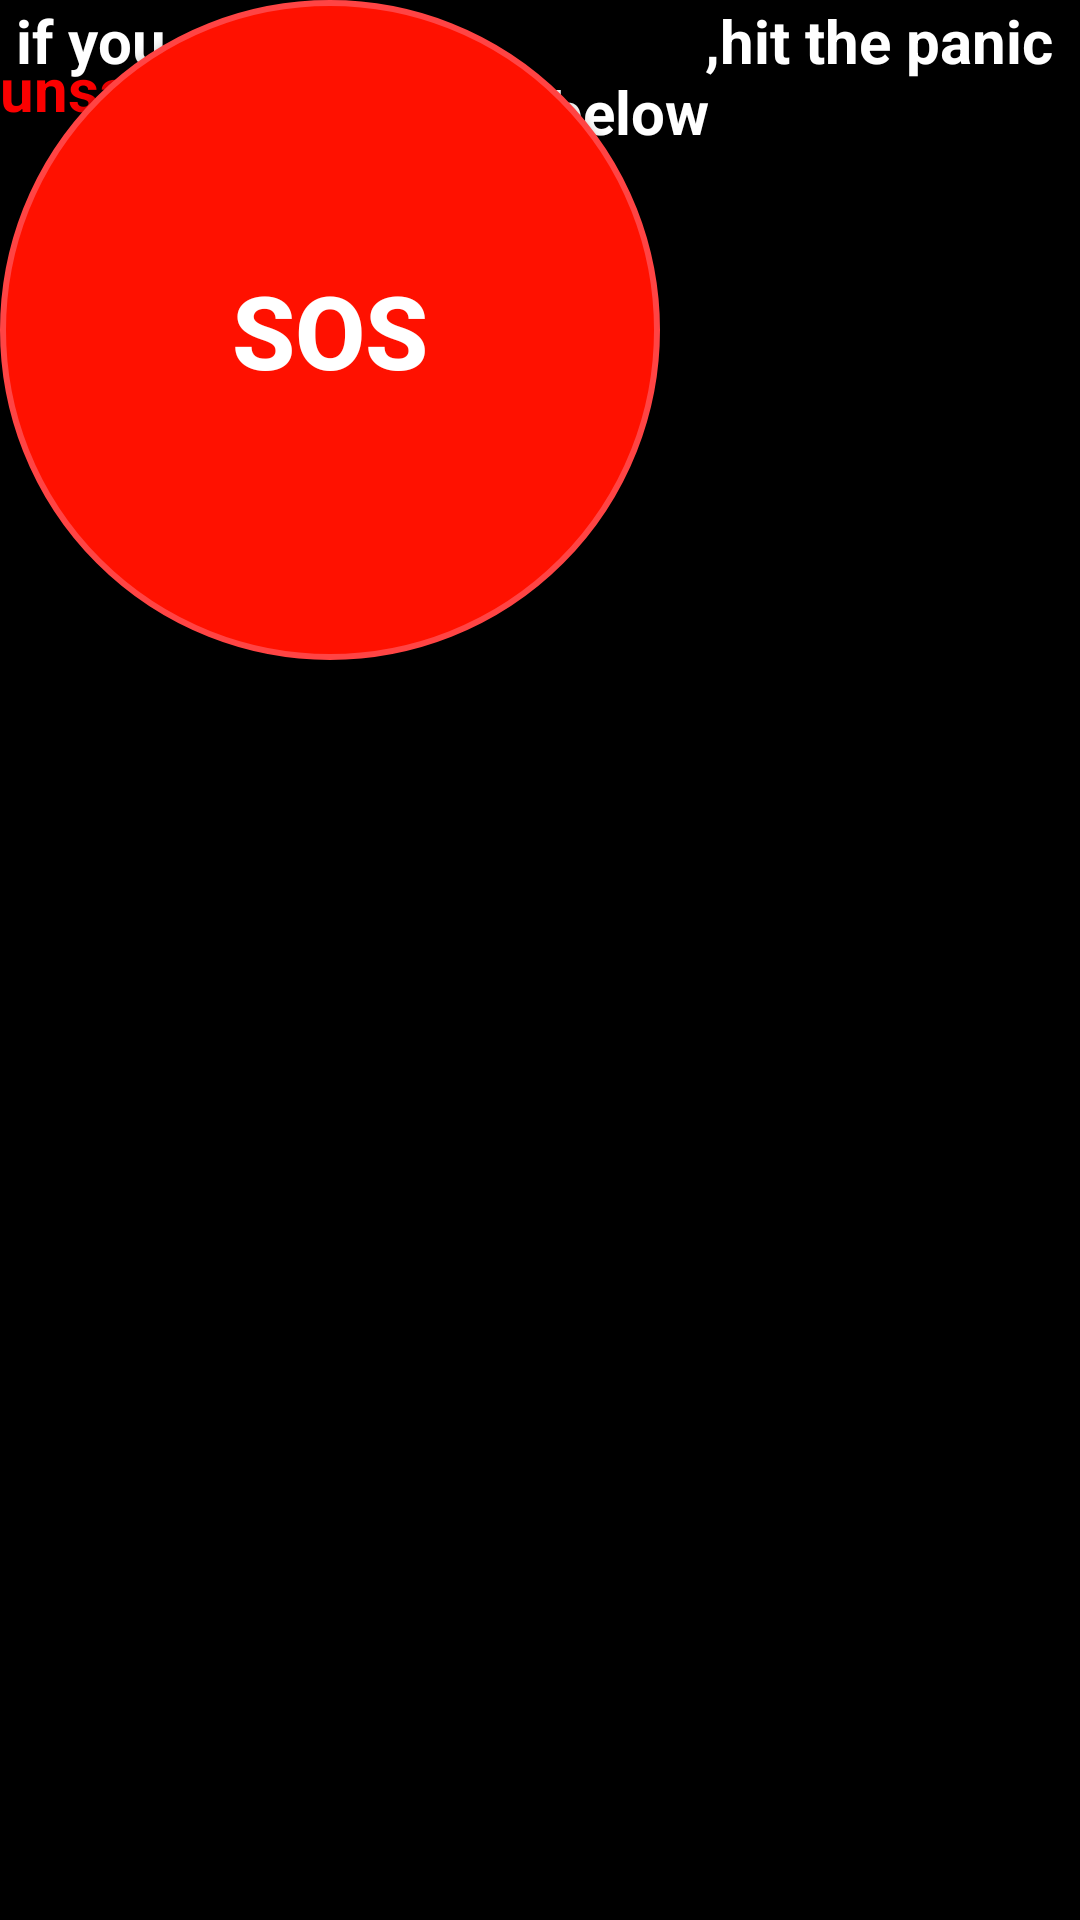

Write the Android layout XML for this screen, with the resource values it uses.
<!-- AndroidManifest.xml: application theme Theme.Material3.DayNight -->
<!-- res/layout/fragment_home_page.xml -->
<?xml version="1.0" encoding="utf-8"?>
<androidx.constraintlayout.widget.ConstraintLayout xmlns:android="http://schemas.android.com/apk/res/android"
    xmlns:app="http://schemas.android.com/apk/res-auto"
    xmlns:tools="http://schemas.android.com/tools"
    android:layout_width="match_parent"
    android:layout_height="match_parent"
    tools:context=".HomePage"
    android:background="@color/black">

    <TextView
        android:id="@+id/sos"
        android:layout_width="356dp"
        android:layout_height="99dp"
        android:text="if you are feeling                ,hit the panic button below"
        android:textAlignment="center"
        android:textColor="#FFFFFF"
        android:textSize="20sp"
        android:textStyle="bold"
        tools:layout_editor_absoluteX="27dp"
        tools:layout_editor_absoluteY="16dp"
        tools:ignore="MissingConstraints" />

    <TextView
        android:id="@+id/textView5"
        android:layout_width="62dp"
        android:layout_height="25dp"
        android:layout_marginTop="16dp"
        android:text="unsafe"
        android:textColor="#FB0000"
        android:textSize="20sp"
        android:textStyle="bold"
        app:layout_constraintTop_toTopOf="parent"
        tools:layout_editor_absoluteX="194dp"
        tools:ignore="MissingConstraints" />

    <Button
        android:id="@+id/button"
        android:layout_width="220dp"
        android:layout_height="220dp"
        android:background="@drawable/roundbutton"
        android:text="@string/sos"
        android:onClick="startRecording"
        android:textColor="#FFFFFF"
        android:textSize="34sp"
        android:textStyle="bold"
        tools:ignore="MissingConstraints"
        tools:layout_editor_absoluteX="95dp"
        tools:layout_editor_absoluteY="255dp" />

</androidx.constraintlayout.widget.ConstraintLayout>
<!-- resources referenced by this layout -->
<resources>
  <color name="black">#FF000000</color>
  <!-- drawable roundbutton (drawable) -->
  <?xml version="1.0" encoding="utf-8"?>
  <selector xmlns:android="http://schemas.android.com/apk/res/android">
        <item android:state_pressed="false">
              <shape android:shape="rectangle">
                    <corners android:radius="1000dp" />
                    <solid android:color="@color/red" />
                    <stroke
                        android:width="2dip"
                        android:color="@android:color/holo_red_light" />
                    <padding
                        android:bottom="4dp"
                        android:left="4dp"
                        android:right="4dp"
                        android:top="4dp" />
              </shape>
        </item>
        <item android:state_pressed="true">
              <shape android:shape="rectangle">
                    <corners android:radius="1000dp" />
                    <solid android:color="#F1135E" />
                    <stroke
                        android:width="2dip"
                        android:color="#ED467F" />
                    <padding
                        android:bottom="4dp"
                        android:left="4dp"
                        android:right="4dp"
                        android:top="4dp" />
              </shape>
        </item>
  </selector>
  <string name="sos">SOS</string>
  <color name="red">#FF1100</color>
</resources>
